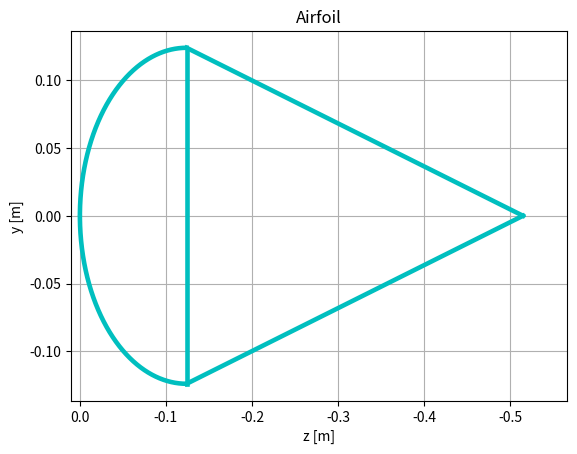

This chart was generated by the following Python code:
# -*- coding: utf-8 -*-
"""
Created on Thu Feb 20 16:31:52 2020

[redacted]
"""



ha = 0.248
Ca = 0.515

import numpy as np
from matplotlib import pyplot as plt


#Plotting the airfoil profile

z = np.arange(-0.5*ha,0,0.00001) #start,stop,step

#First Semicircle
y1 = np.sqrt((0.5*ha)**2-(z+0.5*ha)**2)

#Second semicircle
y2 = -y1

#Top triangular part
z1 = np.arange(-Ca,-0.5*ha,0.00001) #start,stop,step
y3 = 0.5*ha*z1*(Ca-0.5*ha)**(-1) + 0.5*ha*Ca*(Ca-0.5*ha)**(-1)

#Lower triangular part
y4 = -y3

#Spar 
y_coord = np.arange(-0.5*ha,0.5*ha,0.001)
z4 = -0.5*ha*np.ones(len(y_coord))



#Plotting stuff

plt.plot(z,y1,'c', linewidth=3.3)
plt.plot(z,y2,'c', linewidth=3.3)
plt.plot(z1,y3,'c', linewidth=3.3)
plt.plot(z1,y4,'c', linewidth=3.3)
plt.plot(z4,y_coord,'c', linewidth=3.3)

plt.title('Airfoil')
plt.xlim(0.01,-1.1*Ca)
plt.xlabel('z [m]')
plt.ylabel('y [m]')
plt.grid()
plt.show()

